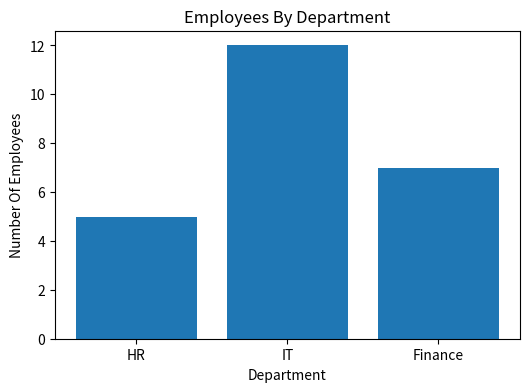
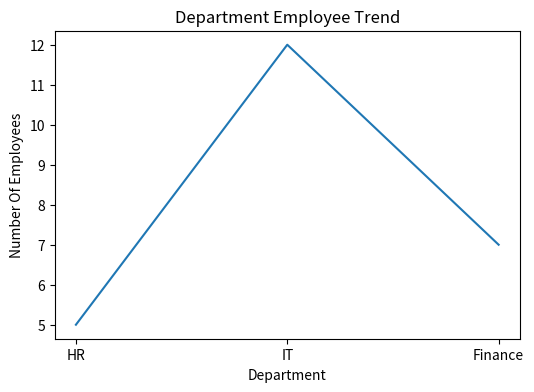
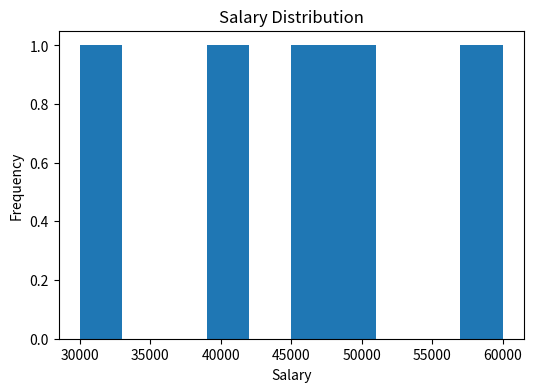
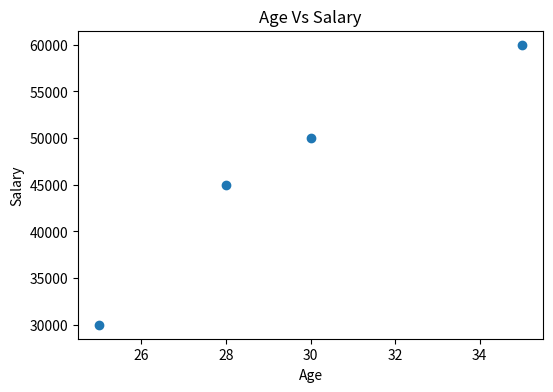

Write Python code to recreate these figures, in order.
"""
Assignment 5: Matplotlib Charts

This module demonstrates:
1. Bar Chart
2. Line Chart
3. Histogram
4. Scatter Plot
"""

import matplotlib.pyplot as plt


DEPARTMENTS = ["HR", "IT", "Finance"]
EMPLOYEE_COUNT = [5, 12, 7]

AGES = [25, 30, 28, 35]
SALARIES = [30000, 50000, 45000, 60000]


def create_bar_chart() -> None:
    """
    Create a bar chart showing employee count by department.
    """

    plt.figure(figsize=(6, 4))

    plt.bar(DEPARTMENTS, EMPLOYEE_COUNT)

    plt.title("Employees By Department")
    plt.xlabel("Department")
    plt.ylabel("Number Of Employees")

    plt.show()


def create_line_chart() -> None:
    """
    Create a line chart showing employee count trend.
    """

    plt.figure(figsize=(6, 4))

    plt.plot(DEPARTMENTS, EMPLOYEE_COUNT)

    plt.title("Department Employee Trend")
    plt.xlabel("Department")
    plt.ylabel("Number Of Employees")

    plt.show()


def create_histogram() -> None:
    """
    Create a histogram of salaries.
    """

    salary_data = [30000, 40000, 50000, 60000, 45000]

    plt.figure(figsize=(6, 4))

    plt.hist(salary_data)

    plt.title("Salary Distribution")
    plt.xlabel("Salary")
    plt.ylabel("Frequency")

    plt.show()


def create_scatter_plot() -> None:
    """
    Create scatter plot of age vs salary.
    """

    plt.figure(figsize=(6, 4))

    plt.scatter(AGES, SALARIES)

    plt.title("Age Vs Salary")
    plt.xlabel("Age")
    plt.ylabel("Salary")

    plt.show()


def main() -> None:
    """
    Execute all chart creation tasks.
    """

    create_bar_chart()

    create_line_chart()

    create_histogram()

    create_scatter_plot()


if __name__ == "__main__":
    main()
